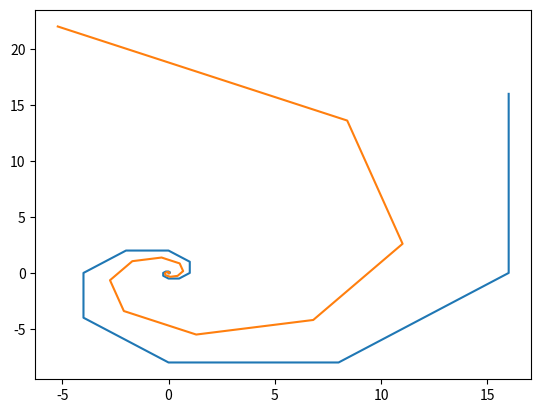

Here is the Python script that generated this plot:
import numpy as np
import matplotlib.pyplot as plt


def x_position(n, thelta=0):
    return np.sqrt(2)**n*np.cos(n*np.pi/4+thelta)


def y_position(n, thelta=0):
    return np.sqrt(2)**n*np.sin(n*np.pi/4+thelta)


x = [x_position(i, thelta=0) for i in range(-10, 10)]
y = [y_position(i, thelta=0) for i in range(-10, 10)]

plt.plot(x, y)
x1 = [x_position(i, thelta=45) for i in range(-10, 10)]
y1 = [y_position(i, thelta=45) for i in range(-10, 10)]
plt.plot(x1, y1)

plt.show()
